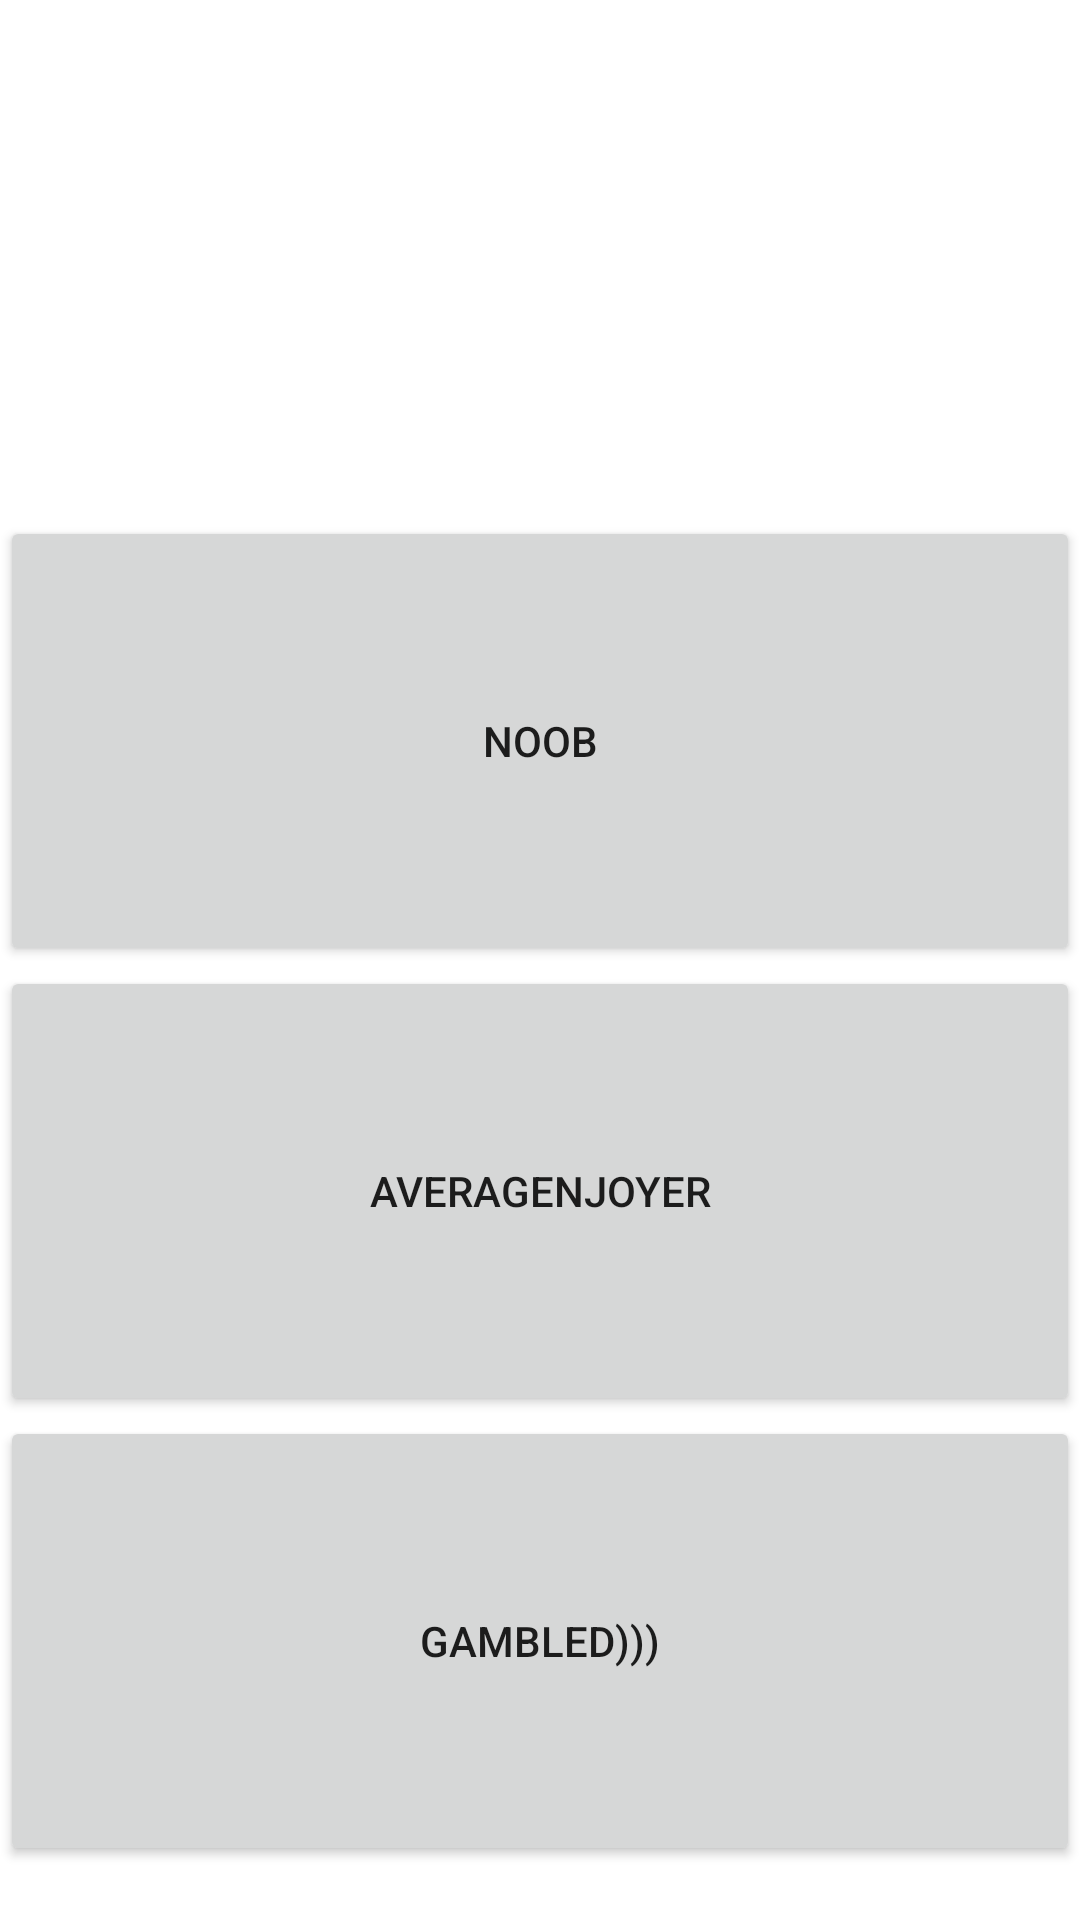

Write the Android layout XML for this screen, with the resource values it uses.
<!-- AndroidManifest.xml: application theme Theme.TTT -->
<!-- res/layout/activity_levels.xml -->
<?xml version="1.0" encoding="utf-8"?>
<androidx.constraintlayout.widget.ConstraintLayout xmlns:android="http://schemas.android.com/apk/res/android"
    xmlns:app="http://schemas.android.com/apk/res-auto"
    xmlns:tools="http://schemas.android.com/tools"
    android:layout_width="match_parent"
    android:layout_height="match_parent"
    tools:context=".LevelsA">

    <Button
        android:id="@+id/levelsB1"
        android:layout_width="0dp"
        android:layout_height="150dp"
        android:layout_marginTop="172dp"
        android:text="@string/noob"
        app:layout_constraintEnd_toEndOf="parent"
        app:layout_constraintStart_toStartOf="parent"
        app:layout_constraintTop_toTopOf="parent" />

    <Button
        android:id="@+id/levelsB2"
        android:layout_width="0dp"
        android:layout_height="150dp"
        android:text="AveragEnjoyer"
        app:layout_constraintEnd_toEndOf="@+id/levelsB1"
        app:layout_constraintHorizontal_bias="0.502"
        app:layout_constraintStart_toStartOf="@+id/levelsB1"
        app:layout_constraintTop_toBottomOf="@+id/levelsB1" />

    <Button
        android:id="@+id/levelsB3"
        android:layout_width="0dp"
        android:layout_height="150dp"
        android:text="gambled)))"
        app:layout_constraintEnd_toEndOf="@+id/levelsB2"
        app:layout_constraintStart_toStartOf="@+id/levelsB2"
        app:layout_constraintTop_toBottomOf="@+id/levelsB2" />
</androidx.constraintlayout.widget.ConstraintLayout>
<!-- resources referenced by this layout -->
<resources>
  <string name="noob">Noob</string>
  <style name="Theme.TTT" parent="Theme.MaterialComponents.DayNight.DarkActionBar">
          
          <item name="colorPrimary">@color/purple_500</item>
          <item name="colorPrimaryVariant">@color/purple_700</item>
          <item name="colorOnPrimary">@color/white</item>
          
          <item name="colorSecondary">@color/teal_200</item>
          <item name="colorSecondaryVariant">@color/teal_700</item>
          <item name="colorOnSecondary">@color/black</item>
          
          <item name="android:statusBarColor">?attr/colorPrimaryVariant</item>
          
      </style>
  <!-- not gathered from this repository: default colours our renderer supplied (Android Studio template values) -->
  <color name="purple_500">#FF6200EE</color>
  <color name="purple_700">#FF3700B3</color>
  <color name="teal_200">#FF03DAC5</color>
  <color name="teal_700">#FF018786</color>
  <color name="black">#FF000000</color>
  <color name="white">#FFFFFFFF</color>
</resources>
